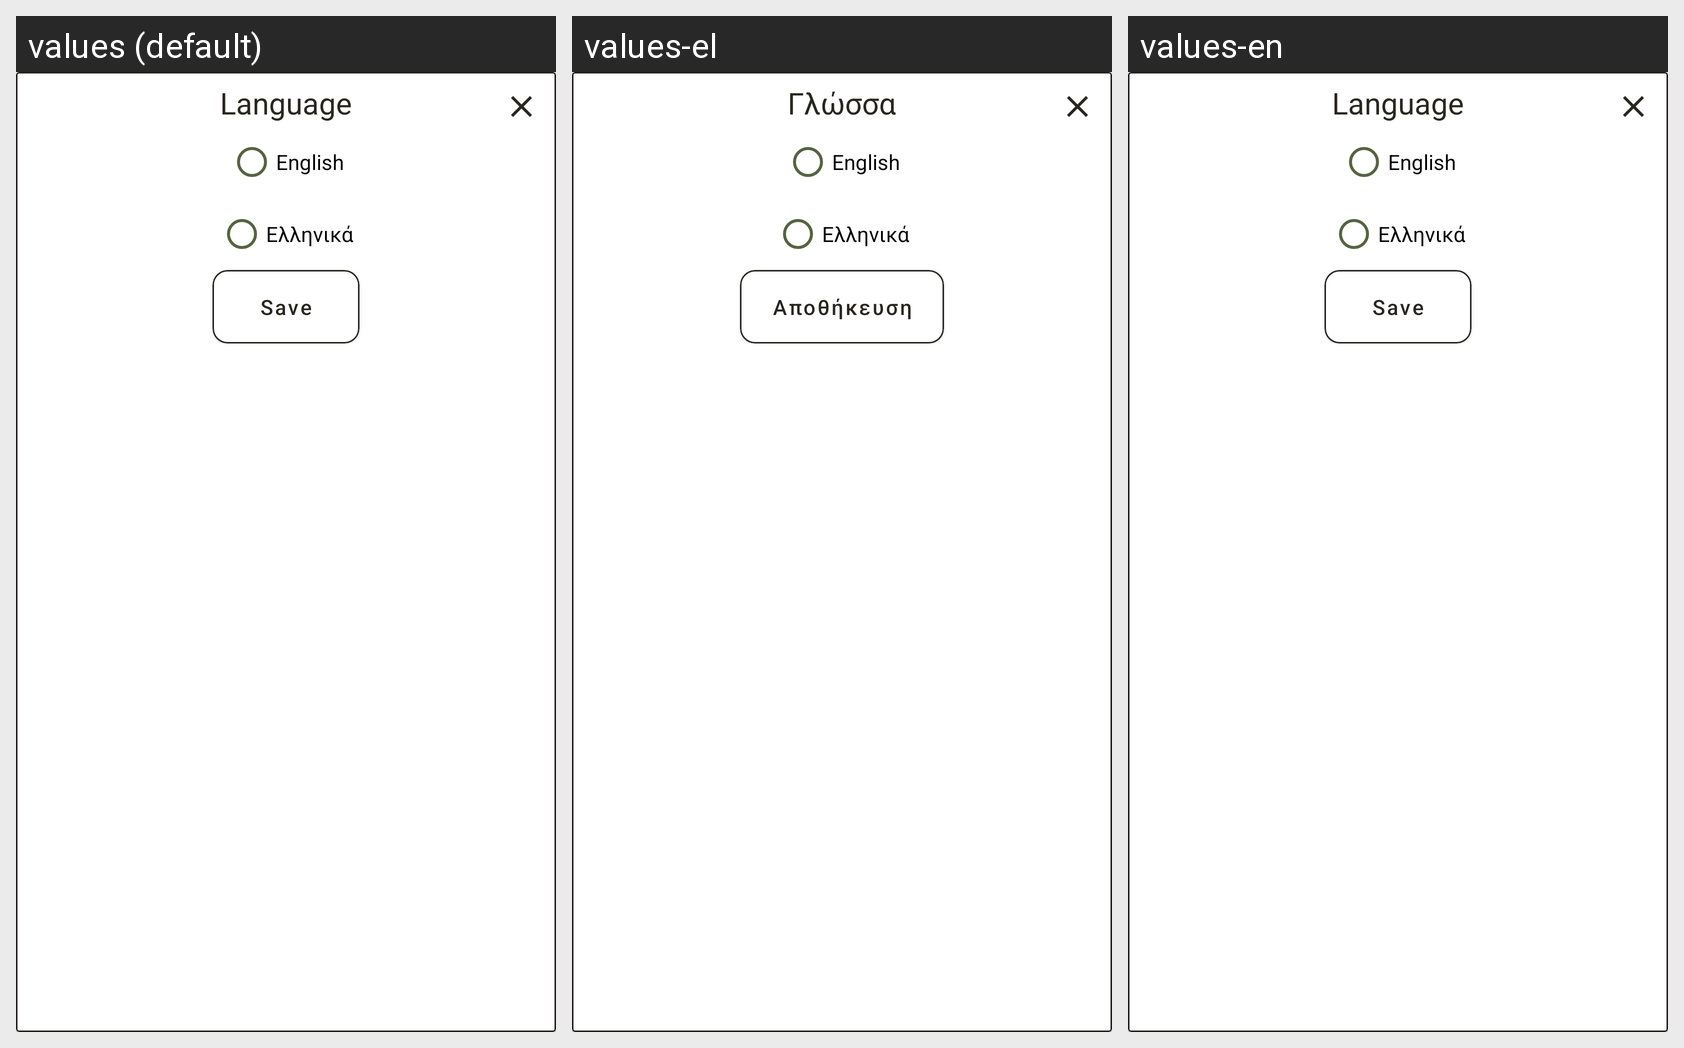

Locale-by-locale string values for the Android screen shown in this grid:
Android screen res/layout/dialog_language.xml rendered under 3 locales, left to right: values (default), values-el, values-en. Device: Nexus 5 (rendered at 1080×1920; each locale shown at half size, 540×960, under a caption strip naming it); theme Theme.PharmaciesCY.
Strings drawn on this screen, with the default value and each locale's value (text and hints the layout hard-codes, and strings that could not be matched under every locale, appear in the picture but are not listed):

language
  values: Language
  values-el: Γλώσσα
  values-en: Language

english
  values: English
  values-el: English  [not translated; the default value is used]
  values-en: English  [not translated; the default value is used]

greek
  values: Ελληνικά
  values-el: Ελληνικά  [not translated; the default value is used]
  values-en: Ελληνικά  [not translated; the default value is used]

save
  values: Save
  values-el: Αποθήκευση
  values-en: Save
